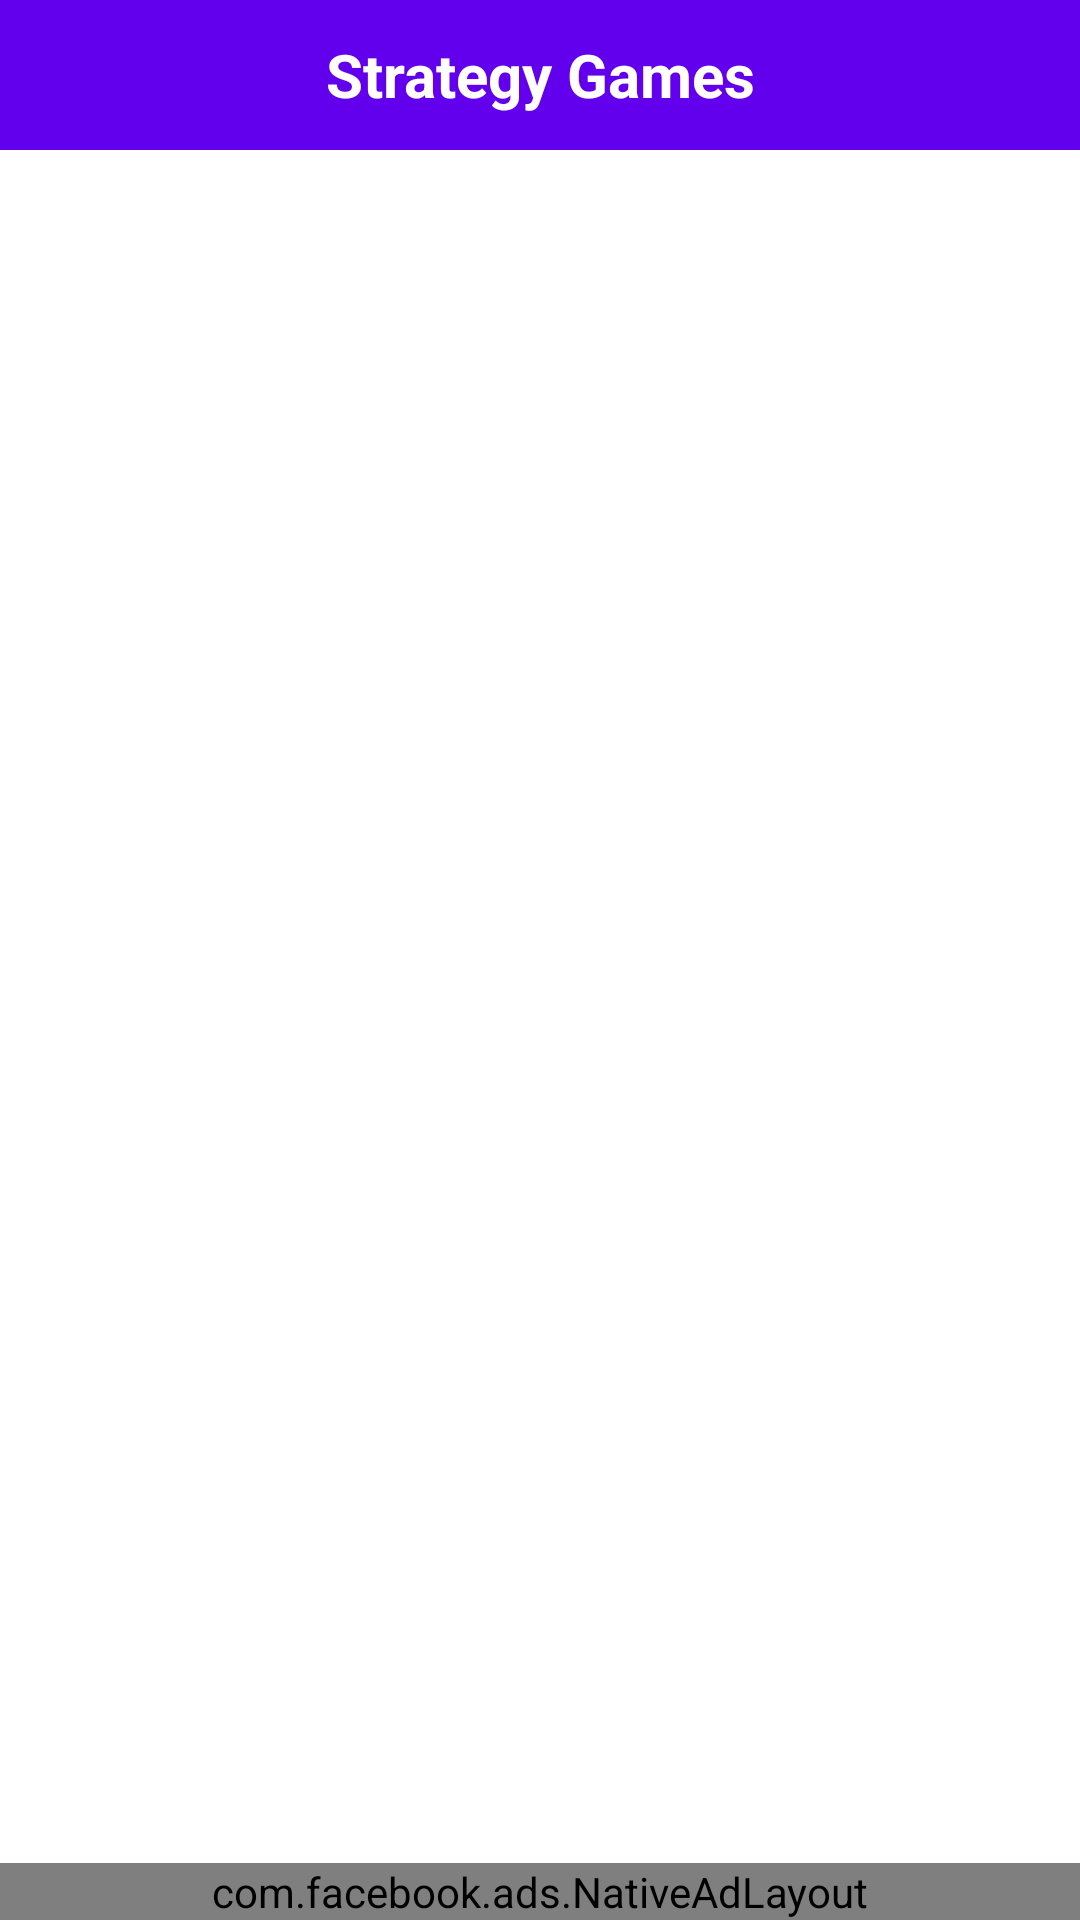

Reconstruct the res/layout file that produces this screen, plus the resources it refers to.
<!-- AndroidManifest.xml: application theme Theme.AllGamesApp -->
<!-- res/layout/activity_stragery.xml -->
<?xml version="1.0" encoding="utf-8"?>
<RelativeLayout xmlns:android="http://schemas.android.com/apk/res/android"
    xmlns:tools="http://schemas.android.com/tools"
    xmlns:app="http://schemas.android.com/apk/res-auto"
    android:layout_width="match_parent"
    android:layout_height="match_parent"
    android:orientation="vertical">
    <RelativeLayout
        android:background="@color/colorPrimary"
        android:id="@+id/i1"
        android:layout_width="match_parent"
        android:layout_height="50dp">
        <ImageView
            android:id="@+id/backimage"
            android:layout_width="30dp"
            android:layout_height="30dp"
            android:layout_marginTop="8dp"
            android:layout_alignParentLeft="true"
            android:layout_alignParentTop="true"
            android:src="@drawable/ic_baseline_arrow_back_24"
            android:layout_marginLeft="11dp"/>

        <ImageView
            android:id="@+id/favaa"
            android:layout_width="30dp"
            android:layout_height="32dp"
            android:layout_alignParentRight="true"
            android:layout_marginTop="8dp"
            android:layout_marginRight="20dp"
            android:src="@drawable/ic_baseline_search_24" />

        <TextView
            android:id="@+id/sc"
            android:layout_width="wrap_content"
            android:layout_height="40dp"
            android:gravity="center"
            android:layout_centerInParent="true"
            android:text="Strategy Games"
            android:textColor="@color/white"
            android:textSize="20sp"
            android:textStyle="bold" />



    </RelativeLayout>

    <ScrollView
        android:layout_below="@id/i1"
        android:layout_above="@+id/native_banner_ad_container"
        android:layout_width="match_parent"
        android:layout_height="match_parent">

        <androidx.recyclerview.widget.RecyclerView
            android:id="@+id/recyclerview_stra"
            android:layout_width="match_parent"
            android:layout_height="match_parent">


        </androidx.recyclerview.widget.RecyclerView>


    </ScrollView>

    <com.facebook.ads.NativeAdLayout
        android:id="@+id/native_banner_ad_container"
        android:layout_width="match_parent"
        android:layout_height="wrap_content"
        android:layout_alignParentBottom="true"
        />




</RelativeLayout>
<!-- resources referenced by this layout -->
<resources>
  <color name="colorPrimary">#6200ee</color>
  <color name="white">#FFFFFFFF</color>
  <style name="Theme.AllGamesApp" parent="Theme.MaterialComponents.DayNight.DarkActionBar">
          
          <item name="colorPrimary">@color/purple_500</item>
          <item name="colorPrimaryVariant">@color/purple_700</item>
          <item name="colorOnPrimary">@color/white</item>
          
          <item name="colorSecondary">@color/teal_200</item>
          <item name="colorSecondaryVariant">@color/teal_700</item>
          <item name="colorOnSecondary">@color/black</item>
          
          <item name="android:statusBarColor" tools:targetApi="l">?attr/colorPrimaryVariant</item>
          
      </style>
  <color name="purple_500">#FF6200EE</color>
  <color name="purple_700">#FF3700B3</color>
  <color name="teal_200">#6200ee</color>
  <color name="teal_700">#FF018786</color>
  <color name="black">#FF000000</color>
</resources>
